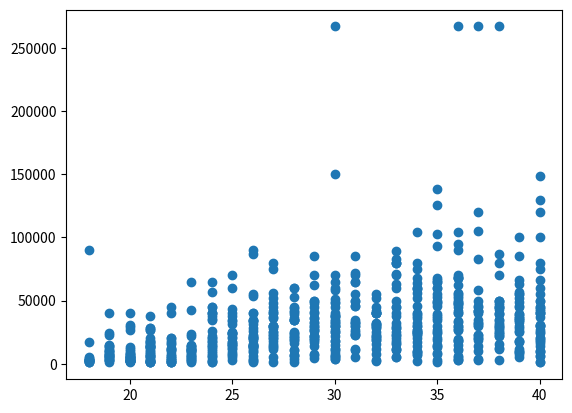

Python code for this plot:
# -*- coding: utf-8 -*-
import matplotlib.pyplot as plt

Age = [25, 26, 33, 29, 27, 21, 26, 35, 21, 37, 21, 38, 18, 19, 36, 30, 29, 24, 24, 36, 36, 27, 33, 23, 21, 26, 27, 27,
       24, 26, 25, 24, 22, 25, 40, 39, 19, 31, 33, 30, 33, 27, 40, 32, 31, 35, 26, 34, 27, 34, 33, 20, 19, 40, 39, 39,
       37, 18, 35, 20, 28, 31, 30, 29, 31, 18, 40, 20, 32, 20, 34, 34, 25, 29, 40, 40, 39, 36, 39, 34, 34, 35, 39, 38,
       33, 32, 21, 29, 36, 33, 30, 39, 21, 19, 38, 30, 40, 36, 34, 28, 37, 29, 39, 25, 36, 33, 37, 19, 28, 26, 18, 22,
       40, 20, 40, 20, 39, 29, 26, 26, 22, 37, 34, 29, 24, 23, 21, 19, 29, 30, 23, 40, 30, 30, 19, 39, 39, 25, 36, 38,
       24, 32, 34, 33, 36, 30, 35, 26, 28, 23, 25, 23, 40, 20, 26, 26, 22, 23, 18, 36, 34, 36, 35, 40, 39, 39, 33, 22,
       37, 20, 37, 35, 20, 23, 37, 32, 25, 35, 35, 22, 21, 31, 40, 26, 24, 29, 37, 19, 33, 31, 29, 27, 21, 19, 39, 34,
       34, 40, 26, 39, 35, 31, 35, 24, 19, 27, 27, 20, 28, 30, 23, 21, 20, 26, 31, 24, 25, 25, 22, 32, 28, 36, 21, 38,
       18, 25, 21, 33, 40, 19, 38, 33, 37, 32, 31, 31, 38, 19, 37, 37, 32, 36, 34, 35, 35, 35, 37, 35, 39, 34, 24, 25,
       18, 40, 33, 32, 23, 25, 19, 39, 38, 36, 32, 27, 22, 40, 28, 29, 25, 36, 26, 28, 32, 34, 34, 21, 21, 32, 19, 35,
       30, 35, 26, 31, 38, 34, 33, 35, 37, 38, 36, 40, 22, 30, 28, 28, 29, 36, 24, 28, 28, 28, 26, 21, 35, 22, 32, 28,
       19, 33, 18, 22, 36, 26, 19, 26, 30, 27, 28, 24, 36, 37, 20, 32, 38, 39, 38, 30, 32, 30, 26, 23, 19, 29, 33, 34,
       23, 30, 32, 40, 36, 29, 39, 34, 34, 22, 22, 22, 36, 38, 38, 30, 26, 40, 34, 21, 34, 38, 32, 35, 35, 26, 28, 20,
       40, 23, 24, 26, 24, 39, 21, 33, 31, 39, 39, 20, 22, 18, 23, 36, 32, 37, 36, 26, 30, 30, 30, 21, 22, 40, 38, 22,
       27, 23, 21, 22, 20, 30, 31, 40, 19, 32, 24, 21, 27, 32, 30, 34, 18, 25, 22, 40, 23, 19, 24, 24, 25, 40, 27, 29,
       22, 39, 38, 34, 39, 30, 31, 33, 34, 25, 20, 20, 20, 20, 24, 19, 21, 31, 31, 29, 38, 39, 33, 40, 24, 38, 37, 18,
       24, 38, 38, 22, 40, 21, 36, 30, 21, 30, 35, 20, 25, 25, 29, 30, 20, 29, 29, 31, 20, 26, 26, 38, 37, 39, 31, 35,
       36, 30, 38, 36, 23, 39, 39, 20, 30, 34, 21, 23, 21, 33, 30, 33, 32, 36, 18, 31, 32, 25, 23, 23, 21, 34, 18, 40,
       21, 29, 29, 21, 38, 35, 38, 32, 38, 27, 23, 33, 29, 19, 20, 35, 29, 27, 28, 20, 40, 35, 40, 40, 20, 36, 38, 28,
       30, 30, 36, 29, 27, 25, 33, 19, 27, 28, 34, 36, 27, 40, 38, 37, 31, 33, 38, 36, 25, 23, 22, 23, 34, 26, 24, 28,
       32, 22, 18, 29, 19, 21, 27, 28, 35, 30, 40, 28, 37, 34, 24, 40, 33, 29, 30, 36, 25, 26, 26, 28, 34, 39, 34, 26,
       24, 33, 38, 37, 36, 34, 37, 33, 25, 27, 30, 26, 21, 40, 26, 25, 25, 40, 28, 35, 36, 39, 33, 36, 40, 32, 36, 26,
       24, 36, 27, 28, 26, 37, 36, 37, 36, 20, 34, 30, 32, 40, 20, 31, 23, 27, 19, 24, 23, 24, 25, 36, 26, 33, 30, 27,
       26, 28, 28, 21, 31, 24, 27, 24, 29, 29, 28, 22, 20, 23, 35, 30, 37, 31, 31, 21, 32, 29, 27, 27, 30, 39, 34, 23,
       35, 39, 27, 40, 28, 36, 35, 38, 21, 18, 21, 38, 37, 24, 21, 25, 35, 27, 35, 24, 36, 32, 20]

Wage = [17000, 13000, 28000, 45000, 28000, 1200, 15500, 26400, 14000, 35000, 16400, 50000, 2600, 9000, 27000, 150000,
        32000, 22000, 65000, 56000, 6500, 30000, 70000, 9000, 6000, 34000, 40000, 30000, 6400, 87000, 20000, 45000,
        4800, 34000, 75000, 26000, 4000, 50000, 63000, 14700, 45000, 42000, 10000, 40000, 70000, 14000, 54000, 14000,
        23000, 24400, 27900, 4700, 8000, 19000, 17300, 45000, 3900, 2900, 138000, 2100, 60000, 55000, 45000, 40000,
        45700, 90000, 40000, 13000, 30000, 2000, 75000, 60000, 70000, 41000, 42000, 31000, 39000, 104000, 52000, 20000,
        59000, 66000, 63000, 32000, 11000, 16000, 6400, 17000, 47700, 5000, 25000, 35000, 20000, 14000, 29000, 267000,
        31000, 27000, 64000, 39600, 267000, 7100, 33000, 31500, 40000, 23000, 3000, 14000, 44000, 15100, 2600, 6200,
        50000, 3000, 25000, 2000, 38000, 22000, 20000, 2500, 1500, 42000, 30000, 27000, 7000, 11900, 27000, 24000, 4300,
        30200, 2500, 30000, 70000, 38700, 8000, 36000, 66000, 24000, 95000, 39000, 20000, 23000, 56000, 25200, 62000,
        12000, 13000, 35000, 35000, 14000, 24000, 12000, 14000, 31000, 40000, 22900, 12000, 14000, 1600, 12000, 80000,
        90000, 126000, 1600, 100000, 8000, 71000, 40000, 42000, 40000, 120000, 35000, 1200, 4000, 32000, 8000, 14500,
        65000, 15000, 3000, 2000, 23900, 1000, 22000, 18200, 8000, 30000, 23000, 30000, 27000, 70000, 40000, 18000,
        3100, 57000, 25000, 32000, 10000, 4000, 49000, 93000, 35000, 49000, 40000, 5500, 30000, 25000, 5700, 6000,
        30000, 42900, 8000, 5300, 90000, 85000, 15000, 17000, 5600, 11500, 52000, 1000, 42000, 2100, 50000, 1500, 40000,
        28000, 5300, 149000, 3200, 12000, 83000, 45000, 31200, 25000, 72000, 70000, 7000, 23000, 40000, 40000, 28000,
        10000, 48000, 20000, 60000, 19000, 25000, 39000, 68000, 2300, 23900, 5000, 16300, 80000, 45000, 12000, 9000,
        1300, 35000, 35000, 47000, 32000, 18000, 20000, 20000, 23400, 48000, 8000, 5200, 33500, 22000, 22000, 52000,
        104000, 28000, 13000, 12000, 15000, 53000, 27000, 50000, 13900, 23000, 28100, 23000, 12000, 55000, 83000, 31000,
        33200, 45000, 3000, 18000, 11000, 41000, 36000, 33600, 38000, 45000, 53000, 24000, 3000, 37500, 7700, 4800,
        29000, 6600, 12400, 20000, 2000, 1100, 55000, 13400, 10000, 6000, 6000, 16000, 19000, 8300, 52000, 58000, 27000,
        25000, 80000, 10000, 22000, 18000, 21000, 8000, 15200, 15000, 5000, 50000, 89000, 7000, 65000, 58000, 42000,
        55000, 40000, 14000, 36000, 30000, 7900, 6000, 1200, 10000, 54000, 12800, 35000, 34000, 40000, 45000, 9600,
        3300, 39000, 22000, 40000, 68000, 24400, 1000, 10800, 8400, 50000, 22000, 20000, 20000, 1300, 9000, 14200,
        32000, 65000, 18000, 18000, 3000, 16700, 1500, 1400, 15000, 55000, 42000, 70000, 35000, 21600, 5800, 35000,
        5700, 1700, 40000, 40000, 45000, 25000, 13000, 6400, 11000, 4200, 30000, 32000, 120000, 10000, 19000, 12000,
        13000, 37000, 40000, 38000, 60000, 3100, 16000, 18000, 130000, 5000, 5000, 35000, 1000, 14300, 100000, 20000,
        33000, 8000, 9400, 87000, 2500, 12000, 12000, 33000, 16500, 25500, 7200, 2300, 3100, 2100, 3200, 45000, 40000,
        3800, 30000, 12000, 62000, 45000, 46000, 50000, 40000, 13000, 50000, 23000, 4000, 40000, 25000, 16000, 3000,
        80000, 27000, 68000, 3500, 1300, 10000, 46000, 5800, 24000, 12500, 50000, 48000, 29000, 19000, 26000, 30000,
        10000, 10000, 20000, 43000, 105000, 55000, 5000, 65000, 68000, 38000, 47000, 48700, 6100, 55000, 30000, 5000,
        3500, 23400, 11400, 7000, 1300, 80000, 65000, 45000, 19000, 3000, 17100, 22900, 31200, 35000, 3000, 5000, 1000,
        36000, 4800, 60000, 9800, 30000, 85000, 18000, 24000, 60000, 30000, 2000, 39000, 12000, 10500, 60000, 36000,
        10500, 3600, 1200, 28600, 48000, 20800, 5400, 9600, 30000, 30000, 20000, 6700, 30000, 3200, 42000, 37000, 5000,
        18000, 20000, 14000, 12000, 18000, 3000, 13500, 35000, 38000, 30000, 36000, 66000, 45000, 32000, 46000, 80000,
        27000, 4000, 21000, 7600, 16000, 10300, 27000, 19000, 14000, 19000, 3100, 20000, 2700, 27000, 7000, 13600,
        75000, 35000, 36000, 25000, 6000, 36000, 50000, 46000, 3000, 37000, 40000, 30000, 48800, 19700, 16000, 14000,
        12000, 25000, 25000, 28600, 17000, 31200, 57000, 23000, 23500, 46000, 18700, 26700, 9900, 16000, 3000, 52000,
        51000, 14000, 14400, 27000, 26000, 60000, 25000, 6000, 20000, 3000, 69000, 24800, 12000, 3100, 18000, 20000,
        267000, 28000, 9800, 18200, 80000, 6800, 21100, 20000, 68000, 20000, 45000, 8000, 40000, 31900, 28000, 24000,
        2000, 32000, 11000, 20000, 5900, 16100, 23900, 40000, 37500, 11000, 55000, 37500, 60000, 23000, 9500, 34500,
        4000, 9000, 11200, 35200, 30000, 18000, 21800, 19700, 16700, 12500, 11300, 4000, 39000, 32000, 14000, 65000,
        50000, 2000, 30400, 22000, 1600, 56000, 40000, 85000, 9000, 10000, 19000, 5300, 5200, 43000, 60000, 50000,
        38000, 267000, 15600, 1800, 17000, 45000, 31000, 5000, 8000, 43000, 103000, 45000, 8800, 26000, 47000, 40000,
        8000]

plt.scatter(Age, Wage) #散点图
# plt.hist(Wage, bins=10) #散点图
plt.show()

# bar chart 柱状图
# pai chart 饼图
# histogram 直方图